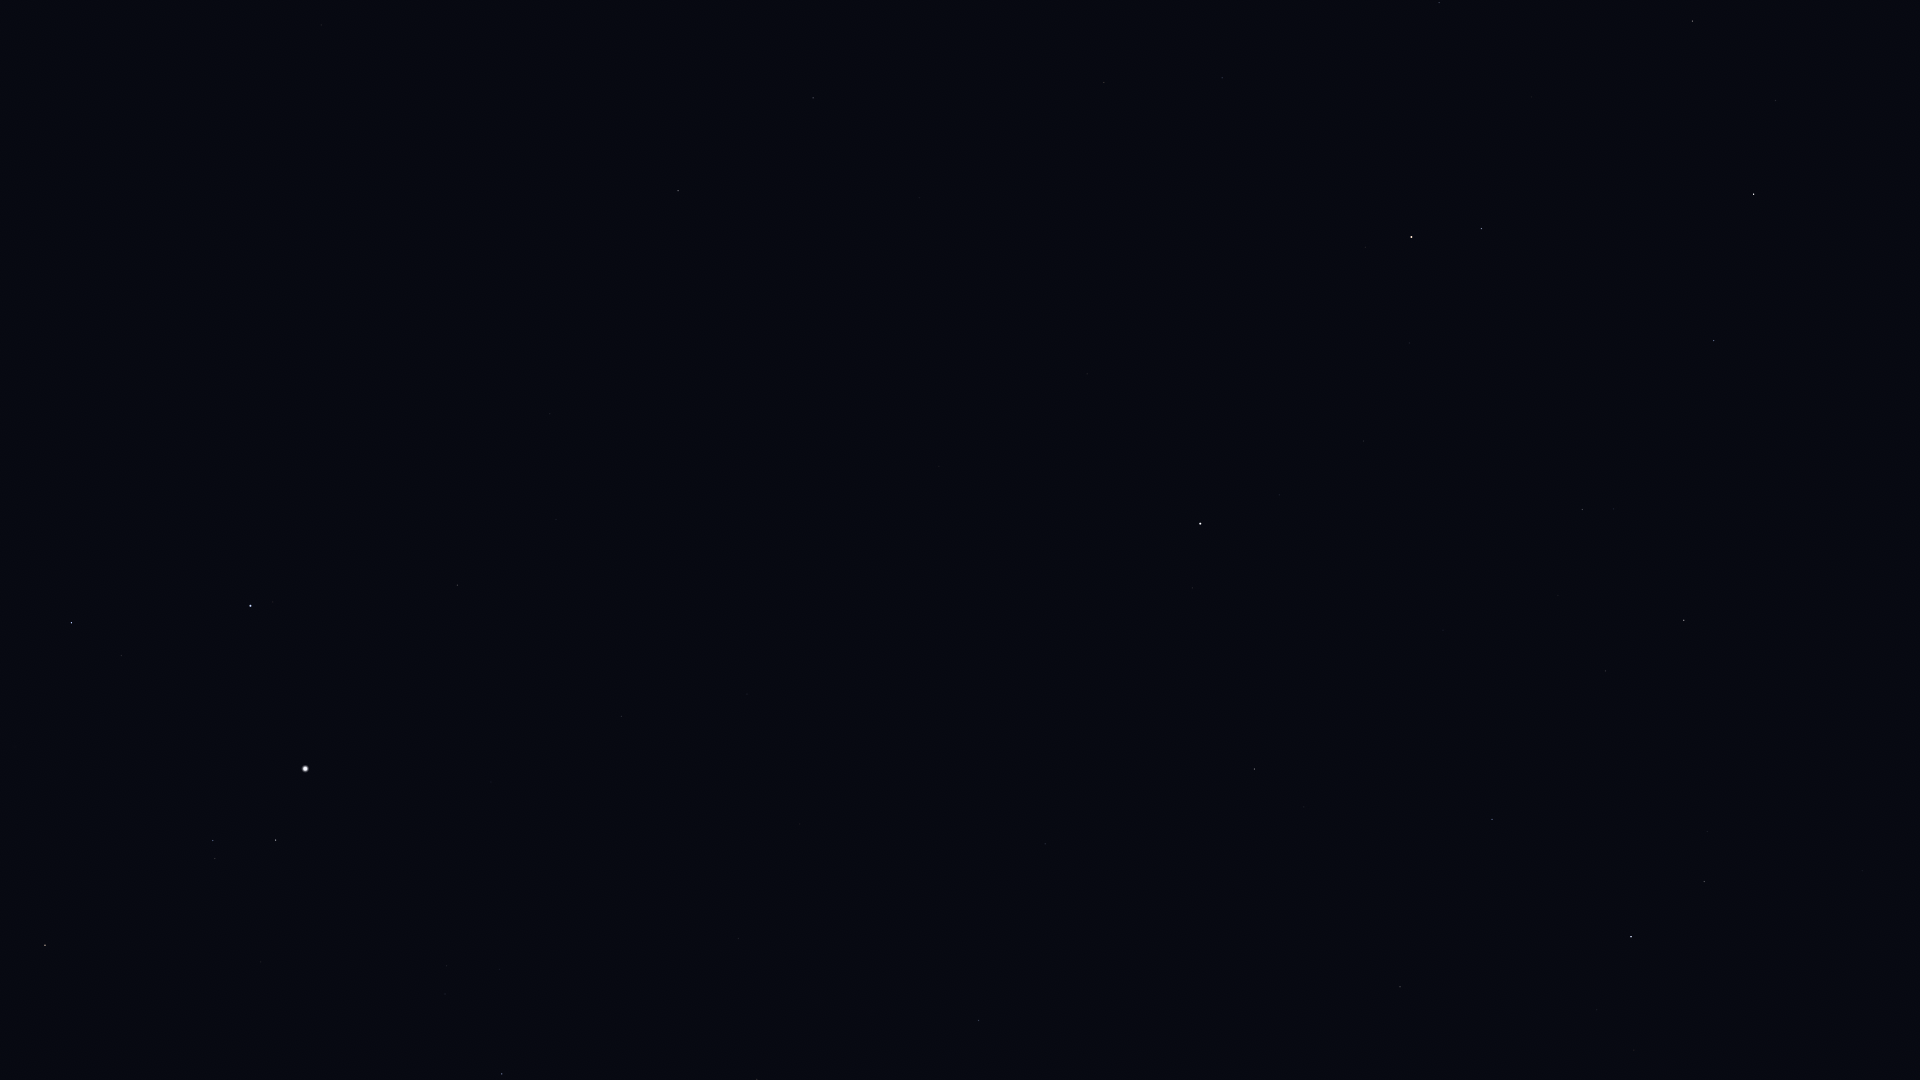

The file beside this chart, header and first rows:
Star_ID, Name, X, Y
8886, Segin, 979, 1020
13192, Nushagak, 974, 815
13268, Miram, 757, 1079
16228, HIP 16228, 738, 939
17358, HIP 17358, 502, 1074
17959, HIP 17959, 897, 749
18505, HIP 18505, 747, 840
22783, HIP 22783, 747, 694
23015, Hassaleh, 45, 945
23416, Almaaz, 276, 840
23453, Saclateni, 215, 859
23767, Haedus, 213, 841
24003, Mago, 802, 642
24608, Capella, 305, 769
25110, HIP 25110, 990, 568
28360, Menkalinan, 250, 606
28380, Mahasim, 71, 623
30060, HIP 30060, 556, 520
30860, Lucilinburhuc, 107, 486
32916, Nervia, 158, 387
33449, HIP 33449, 550, 414
36145, HIP 36145, 370, 281
40687, Násti, 677, 226
41075, Alsciaukat, 321, 25
41704, Muscida, 678, 191
56211, Giausar, 1104, 82
58952, Tonatiuh, 1185, 233
61177, Funi, 1218, 180
61281, HIP 61281, 1222, 78
62423, Tianyi, 1254, 13
68756, Thuban, 1439, 3
72607, Kochab, 1411, 237
73136, Baekdu, 1409, 255
75097, Pherkad, 1481, 229
75458, Edasich, 1692, 21
78527, HIP 78527, 1775, 100
80331, Athebyne, 1754, 194
83895, Aldhibah, 1714, 340
85822, Yildun, 1279, 495
86614, Dziban, 1589, 443
90344, Fafnir, 1745, 521
94376, Altais, 1684, 620
96100, Alsafi, 1629, 647
105199, Alderamin, 1631, 937
106032, Alfirk, 1492, 819
108917, Kurhah, 1512, 970
112724, HIP 112724, 1400, 987
116727, Errai, 1254, 769
